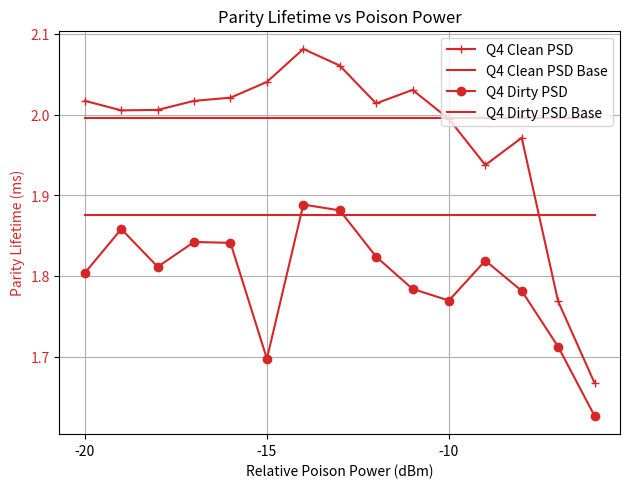

Here is the Python script that generated this plot:
import matplotlib.pyplot as plt
import numpy as np


# format is [Clean_P1, Dirty_P1, Clean_PSD(sec), Dirty_PSD(sec)]
Neg100 = [0.018530865099552565, 0.07201861242659101, 0.0019956553520469556, 0.0018750782951790271]
Neg20 = [0.020585912308760876, 0.08705324513922055, 0.0020169592643044343, 0.0018040558920183031]
Neg19 = [0.020485699836699008, 0.07559138342078968, 0.0020051690522098855, 0.0018582262068804647]
Neg18 = [0.021496346143509152, 0.12232174369593937, 0.002005731640621227, 0.0018115412399837348]
Neg17 = [0.021112111253508616, 0.12077237388415502, 0.0020169474411580054, 0.0018422819300343387]
Neg16 = [0.02180844852409245, 0.1010919558884891, 0.0020208663956347806, 0.0018411593671858297]
Neg15 = [0.02209441001328936, 0.1312178618868927, 0.0020403593602501624, 0.0016976426612857255]
Neg14 = [0.021509901131529893, 0.09608901027393081, 0.0020811758251168596, 0.001888529147212627]
Neg13 = [0.022902869440556493, 0.08711945363077414, 0.002060626243945416, 0.001881427798010267]
Neg12 = [0.02356703488318083, 0.11539325601901353, 0.0020137739334743516, 0.0018240762654737636]
Neg11 = [0.02460260904459349, 0.09231133175172049, 0.002030483055091358, 0.0017841879013880825]
Neg10 = [0.025430769090984087, 0.08653970025305537, 0.0019945587512915615, 0.001769721308436739]
Neg9 = [0.026963456331042718, 0.07416659146140495, 0.0019375323969103237, 0.001819208856116842]
Neg8 = [0.027991057692758278, 0.09933187641514588, 0.001971204056054535, 0.0017817869470029251]
Neg7 = [0.03332933356140834, 0.07362910679957971, 0.0017688928591725278, 0.0017126931019757247]
Neg6 = [0.034354041297449164, 0.0736866585445068, 0.0016677623315069323, 0.0016270699691382747]

# Initialize data list
power_list = [Neg20, Neg19, Neg18, Neg17, Neg16, Neg15, Neg14, Neg13, Neg12, Neg11, Neg10, Neg9, Neg8, Neg7, Neg6]
P1_clean_list = np.zeros(len(power_list))
P1_dirty_list = np.zeros(len(power_list))
PSD_clean_list = np.zeros(len(power_list))
PSD_dirty_list = np.zeros(len(power_list))

# Update data
for i, power in enumerate(power_list):
    P1_clean_list[i]=power[0]
    P1_dirty_list[i]=power[1]
    PSD_clean_list[i]=power[2]*1000
    PSD_dirty_list[i]=power[3]*1000

P1_clean_base = np.ones(len(power_list)) * Neg100[0]
P1_dirty_base = np.ones(len(power_list)) * Neg100[1]
PSD_clean_base = np.ones(len(power_list)) * Neg100[2]*1000
PSD_dirty_base = np.ones(len(power_list)) * Neg100[3]*1000

power = [-20, -19, -18, -17, -16, -15, -14, -13, -12, -11, -10, -9, -8, -7, -6]

fig, ax1 = plt.subplots()
# color = 'tab:red'
color = 'tab:red'
ax1.set_xlabel('Relative Poison Power (dBm)')
ax1.set_ylabel('Parity Lifetime (ms)', color=color)
# ax1.set_ylim(1.5, 3.5)
ax1.plot(power, PSD_clean_list, '-+', label='Q4 Clean PSD', color=color)
ax1.plot(power, PSD_clean_base, '-', label='Q4 Clean PSD Base', color=color)
ax1.plot(power, PSD_dirty_list, '-o', label='Q4 Dirty PSD', color=color)
ax1.plot(power, PSD_dirty_base, '-', label='Q4 Dirty PSD Base', color=color)
ax1.tick_params(axis='y', labelcolor=color)

# ax2 = ax1.twinx()
# color ='tab:blue'
# ax2.set_ylabel('P1', color=color)
# # ax2.set_ylim(0, 1)
# ax2.plot(power, P1_clean_list, '--+', label='Q4 Clean P1', color=color)
# ax2.plot(power, P1_clean_base, '-', label='Q4 Clean P1 Base', color=color)
# ax2.plot(power, P1_dirty_list, '--o', label='Q4 Dirty P1', color=color)
# ax2.plot(power, P1_dirty_base, '-', label='Q4 Dirty P1 Base', color=color)
# ax2.tick_params(axis='y', labelcolor=color)

fig.tight_layout()
plt.title('Parity Lifetime vs Poison Power')
plt.legend(loc=1)
plt.rc('font', size=22)
plt.grid()
plt.show()
